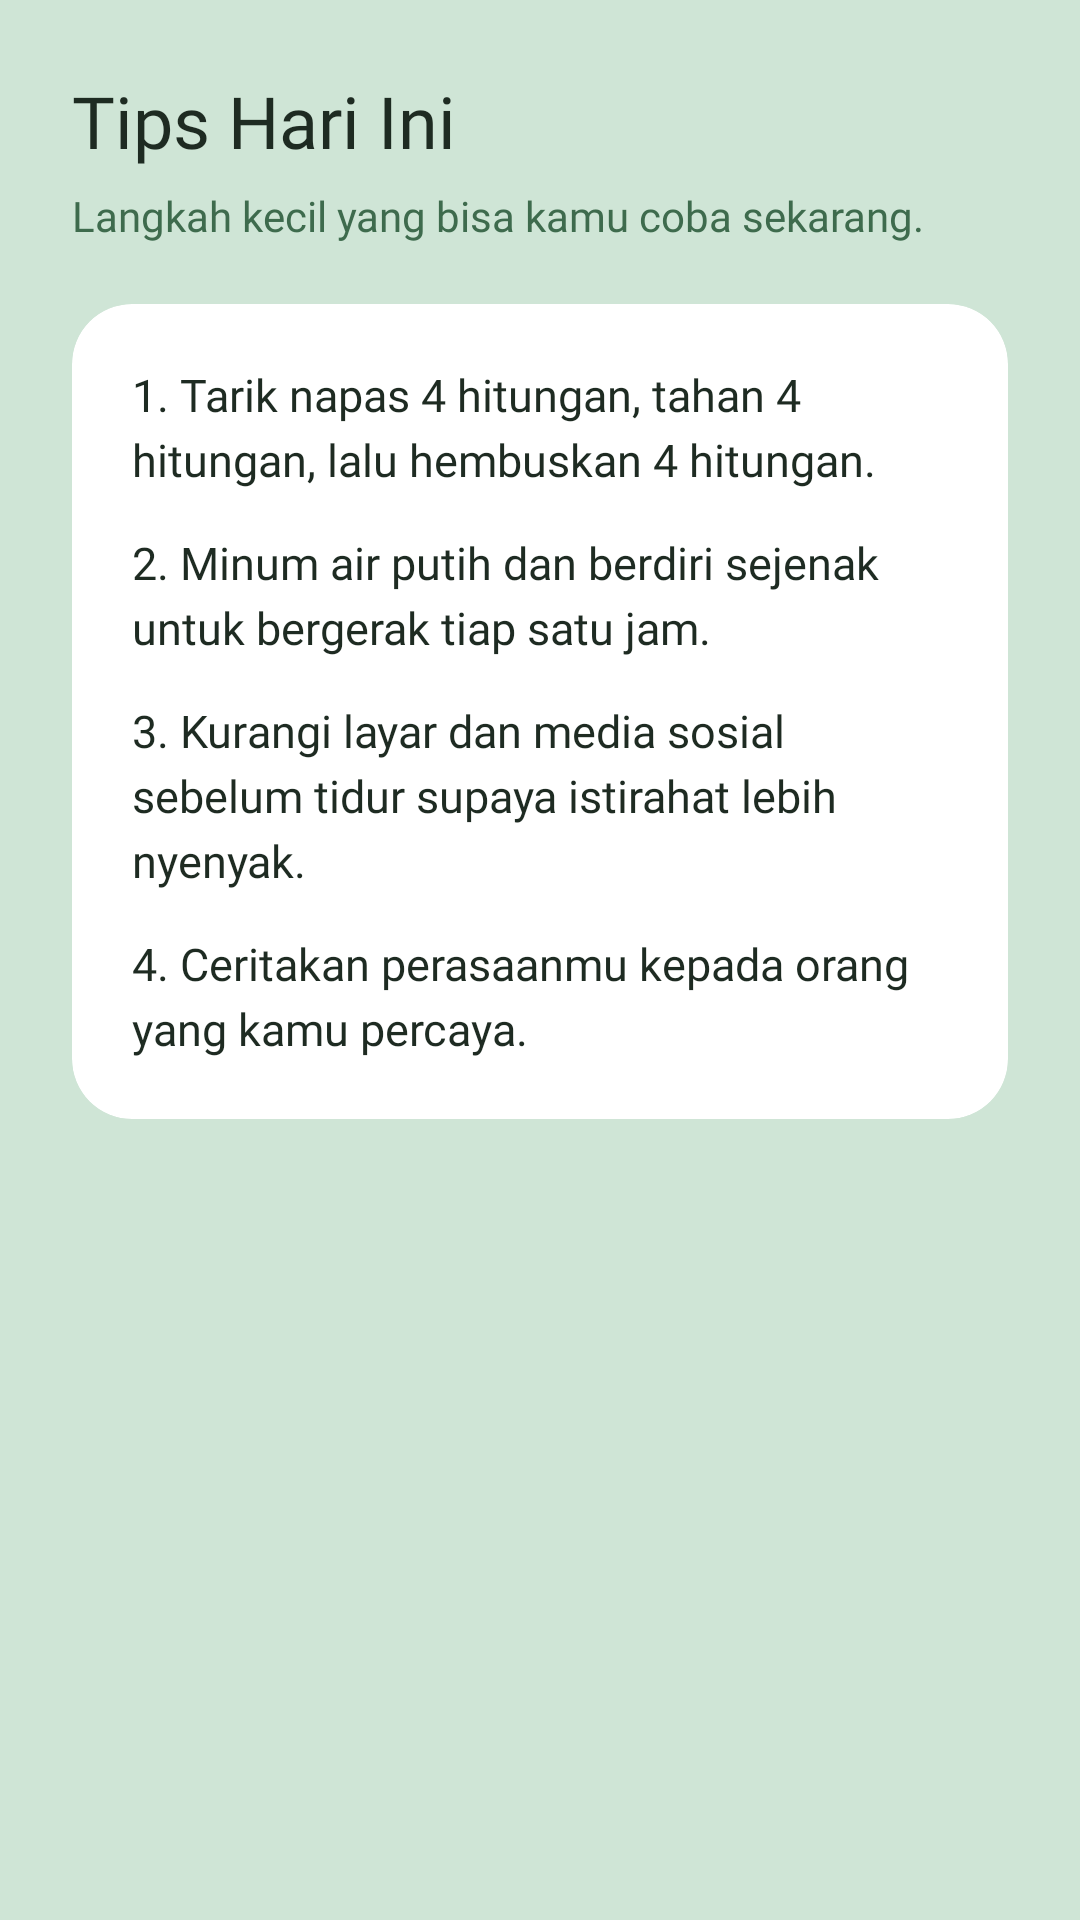

The Android layout XML behind this screen, and the referenced resources:
<!-- AndroidManifest.xml: application theme Theme.Tommy_3TIB -->
<!-- res/layout/fragment_tips.xml -->
<?xml version="1.0" encoding="utf-8"?>
<ScrollView xmlns:android="http://schemas.android.com/apk/res/android"
    xmlns:app="http://schemas.android.com/apk/res-auto"
    android:layout_width="match_parent"
    android:layout_height="match_parent"
    android:background="@color/tutorial_mint"
    android:fillViewport="true">

    <LinearLayout
        android:layout_width="match_parent"
        android:layout_height="wrap_content"
        android:orientation="vertical"
        android:padding="24dp">

        <TextView
            android:layout_width="wrap_content"
            android:layout_height="wrap_content"
            android:fontFamily="@font/pjakartaextrabold"
            android:text="Tips Hari Ini"
            android:textColor="#1E2B22"
            android:textSize="24sp" />

        <TextView
            android:layout_width="wrap_content"
            android:layout_height="wrap_content"
            android:layout_marginTop="6dp"
            android:fontFamily="@font/pjakartaregular"
            android:text="Langkah kecil yang bisa kamu coba sekarang."
            android:textColor="#3E6B4D"
            android:textSize="14sp" />

        <com.google.android.material.card.MaterialCardView
            android:layout_width="match_parent"
            android:layout_height="wrap_content"
            android:layout_marginTop="20dp"
            app:cardBackgroundColor="#FFFFFF"
            app:cardCornerRadius="20dp"
            app:cardElevation="0dp"
            app:strokeWidth="0dp">

            <LinearLayout
                android:layout_width="match_parent"
                android:layout_height="wrap_content"
                android:orientation="vertical"
                android:padding="20dp">

                <TextView
                    android:layout_width="match_parent"
                    android:layout_height="wrap_content"
                    android:fontFamily="@font/pjakartaregular"
                    android:lineSpacingExtra="4dp"
                    android:text="1. Tarik napas 4 hitungan, tahan 4 hitungan, lalu hembuskan 4 hitungan."
                    android:textColor="#1E2B22"
                    android:textSize="15sp" />

                <TextView
                    android:layout_width="match_parent"
                    android:layout_height="wrap_content"
                    android:layout_marginTop="14dp"
                    android:fontFamily="@font/pjakartaregular"
                    android:lineSpacingExtra="4dp"
                    android:text="2. Minum air putih dan berdiri sejenak untuk bergerak tiap satu jam."
                    android:textColor="#1E2B22"
                    android:textSize="15sp" />

                <TextView
                    android:layout_width="match_parent"
                    android:layout_height="wrap_content"
                    android:layout_marginTop="14dp"
                    android:fontFamily="@font/pjakartaregular"
                    android:lineSpacingExtra="4dp"
                    android:text="3. Kurangi layar dan media sosial sebelum tidur supaya istirahat lebih nyenyak."
                    android:textColor="#1E2B22"
                    android:textSize="15sp" />

                <TextView
                    android:layout_width="match_parent"
                    android:layout_height="wrap_content"
                    android:layout_marginTop="14dp"
                    android:fontFamily="@font/pjakartaregular"
                    android:lineSpacingExtra="4dp"
                    android:text="4. Ceritakan perasaanmu kepada orang yang kamu percaya."
                    android:textColor="#1E2B22"
                    android:textSize="15sp" />
            </LinearLayout>
        </com.google.android.material.card.MaterialCardView>
    </LinearLayout>
</ScrollView>
<!-- resources referenced by this layout -->
<resources>
  <color name="tutorial_mint">#CFE5D6</color>
  <style name="Theme.Tommy_3TIB" parent="Base.Theme.Tommy_3TIB" />
  <style name="Base.Theme.Tommy_3TIB" parent="Theme.Material3.DayNight.NoActionBar">
          
          
      </style>
</resources>
